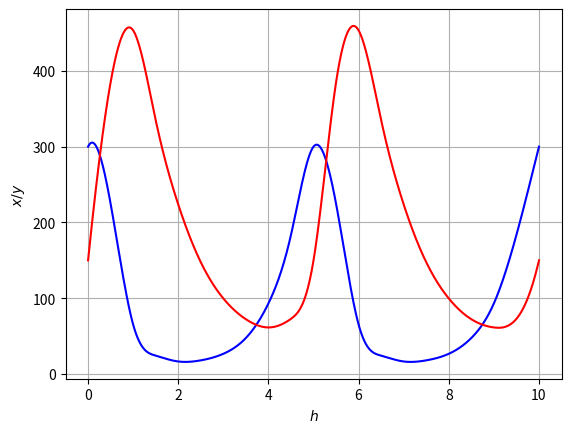

Write the Python code that produced this figure.
import numpy as np
import scipy as sp
import scipy.interpolate
import matplotlib.pyplot as plt

# Generate some random data
#y = (np.random.random(10) - 0.5).cumsum()
x = np.array([0,
              0.5,
              1,
              1.5,
              2,
              2.5,
              3,
              3.5,
              4,
              4.5,
              5,
              5.5,
              6,
              6.5,
              7,
              7.5,
              8,
              8.5,
              9,
              9.5,
              10,])


y=[300,
   224.652,
   65.1657,
   24.2603,
   16.5596,
   18.0452,
   26.7053,
   47.5693,
   93.1977,
   183.485,
   300.012,
   224.619,
   65.1525,
   24.2576,
   16.5592,
   18.046,
   26.7074,
   47.5741,
   93.208,
   183.504,
   300.024,]
y1=[150,
    384.889,
    453.359,
    334.862,
    223.63,
    147.491,
    99.6913,
    72.2949,
    61.4659,
    72.8194,
    150.024,
    384.927,
    453.347,
    334.842,
    223.615,
    147.482,
    99.6855,
    72.2919,
    61.4656,
    72.8242,
    150.048,
    ]
# Interpolate the data using a cubic spline to "new_length" samples
new_length = 1000
new_x = np.linspace(x.min(), x.max(), new_length)
new_y = sp.interpolate.interp1d(x, y, kind='cubic')(new_x)
new_y1 = sp.interpolate.interp1d(x, y1, kind='cubic')(new_x)





plt.plot(new_x,new_y, antialiased=True,linestyle = "-",color = "b") #Построение графика
plt.plot(new_x,new_y1,antialiased=True,linestyle = "-",color = "r")
plt.xlabel(r'$h$') #Метка по оси x в формате TeX
plt.ylabel(r'$x/y$') #Метка по оси y в формате TeX
plt.grid(True) #Сетка
plt.show() #Показать



